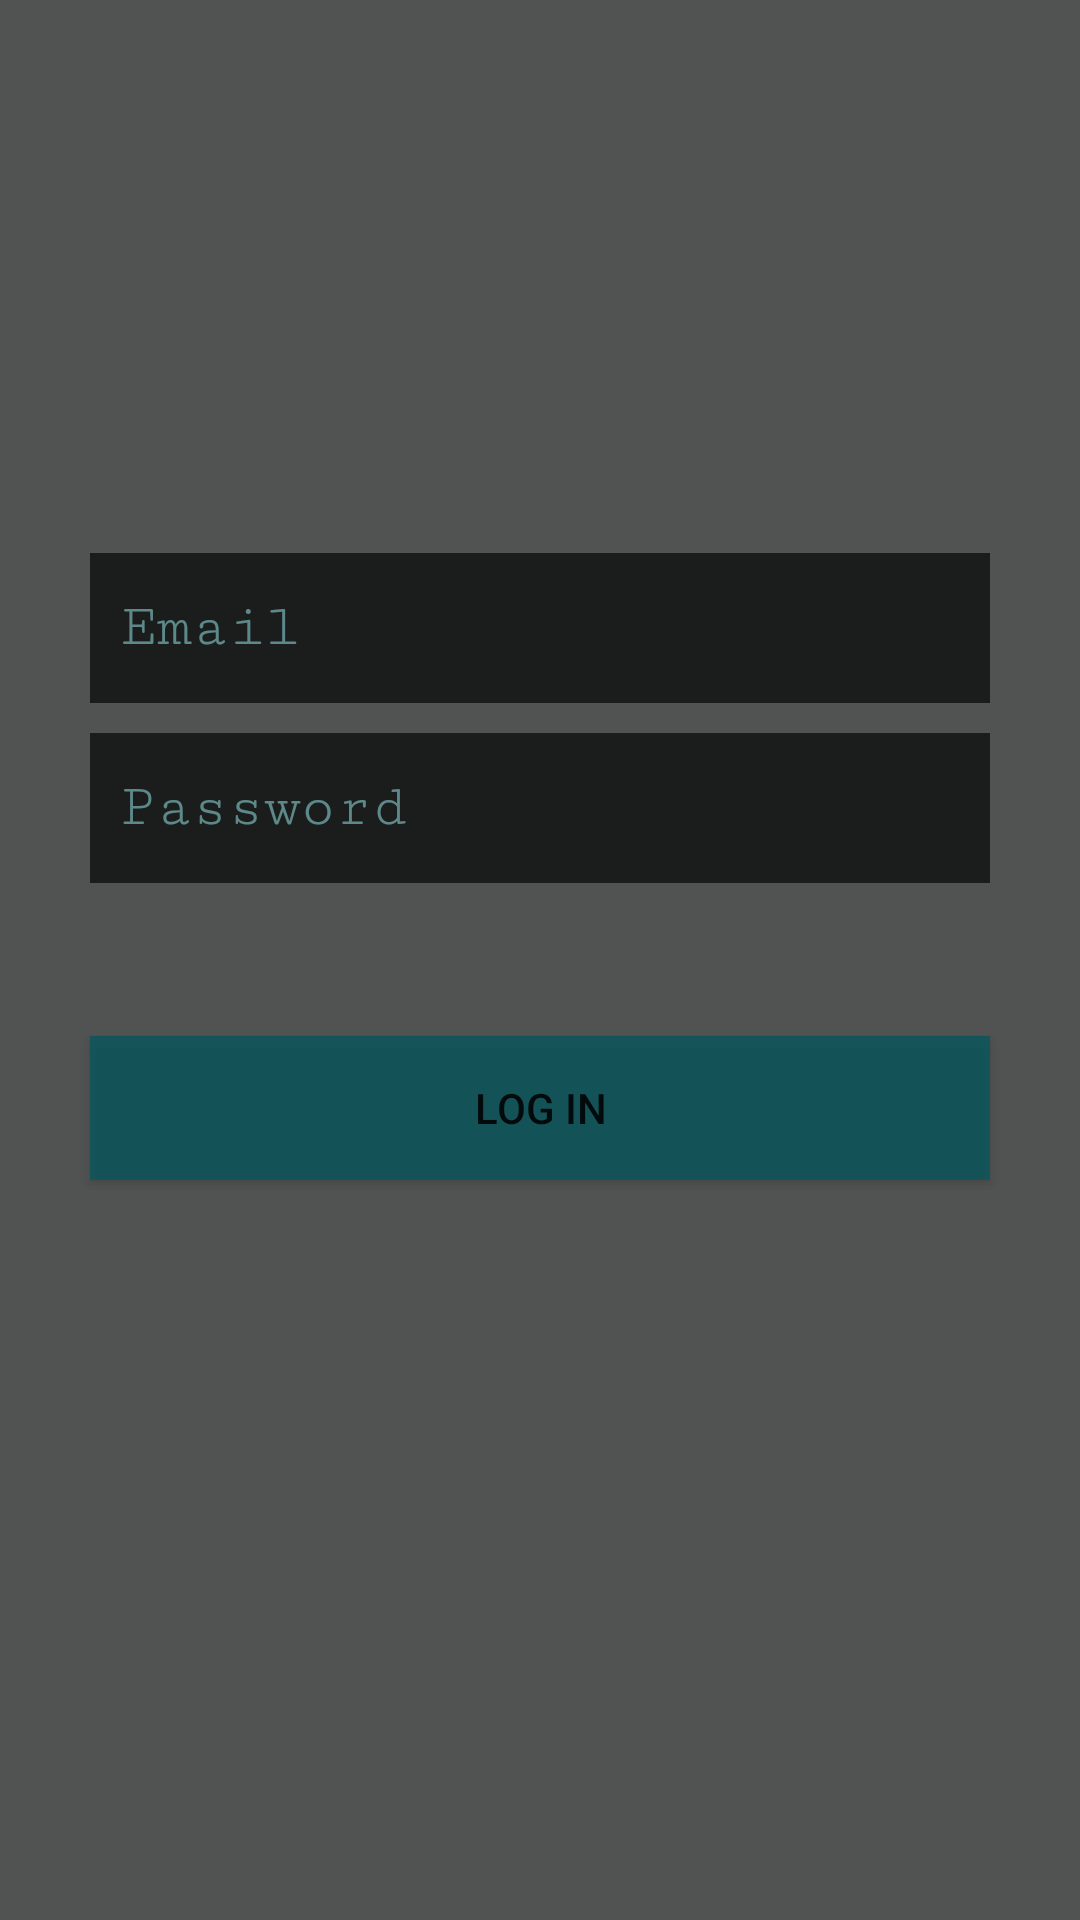

Write the Android layout XML for this screen, with the resource values it uses.
<!-- AndroidManifest.xml: application theme AppTheme -->
<!-- res/layout/login.xml -->
<?xml version="1.0" encoding="utf-8"?>
<RelativeLayout xmlns:android="http://schemas.android.com/apk/res/android"
    xmlns:tools="http://schemas.android.com/tools" android:id="@+id/Login_Main"
    android:layout_width="match_parent" android:layout_height="match_parent"
    android:paddingBottom="@dimen/activity_vertical_margin"
    android:paddingLeft="@dimen/activity_horizontal_margin"
    android:paddingRight="@dimen/activity_horizontal_margin"
    android:paddingTop="@dimen/activity_vertical_margin"
    tools:context="cs.b07.cscb07courseproject.Login">

    <View
        android:id="@+id/centerView"
        android:layout_width="wrap_content"
        android:layout_height="1dp"
        android:layout_centerInParent="true"
        android:visibility="invisible" />

    <EditText
        android:layout_width="300dp"
        android:layout_height="50dp"
        android:inputType="textEmailAddress"
        android:background="@color/colorPrimary"
        android:fontFamily="serif-monospace"
        android:textSize="20sp"
        android:textColor="@android:color/background_light"
        android:layout_above="@+id/loginPassword"
        android:paddingLeft="10dp"
        android:layout_marginBottom="10dp"
        android:hint="@string/loginEmailHint"
        android:layout_centerHorizontal="true"
        android:textColorHint="@color/hintLoginColor"
        android:id="@+id/loginEmail"
        android:nextFocusDown="@id/loginPassword"
        />

    <EditText
        android:layout_width="300dp"
        android:layout_height="50dp"
        android:background="@color/colorPrimary"
        android:fontFamily="serif-monospace"
        android:textSize="20sp"
        android:textColor="@android:color/background_light"
        android:paddingLeft="10dp"
        android:hint="@string/loginPasswordHint"
        android:textColorHint="@color/hintLoginColor"
        android:inputType="textPassword"
        android:layout_centerHorizontal="true"
        android:layout_above="@+id/centerView"
        android:layout_marginBottom="25dp"
        android:id="@+id/loginPassword"
        android:nextFocusForward="@layout/login"
        />

    <Button
        android:text="@string/loginButton"
        android:layout_width="300dp"
        android:layout_height="wrap_content"
        android:layout_below="@+id/centerView"
        android:layout_marginTop="25dp"
        android:layout_centerHorizontal="true"
        android:background="@color/buttonColor"
        android:onClick="tryLogin"
        android:id="@+id/button" />

</RelativeLayout>
<!-- resources referenced by this layout -->
<resources>
  <color name="buttonColor">#c807575c</color>
  <color name="colorPrimary">#da121415</color>
  <color name="hintLoginColor">#859cedf0</color>
  <string name="loginButton">Log in</string>
  <string name="loginEmailHint">Email</string>
  <string name="loginPasswordHint">Password</string>
  <style name="AppTheme" parent="Theme.AppCompat.Light.NoActionBar">
          
          <item name="colorPrimaryDark">@color/colorPrimary</item>
          <item name="android:colorBackground">@color/colorPrimaryDark</item>
      </style>
  <color name="colorPrimaryDark">#d22c2e2e</color>
</resources>
